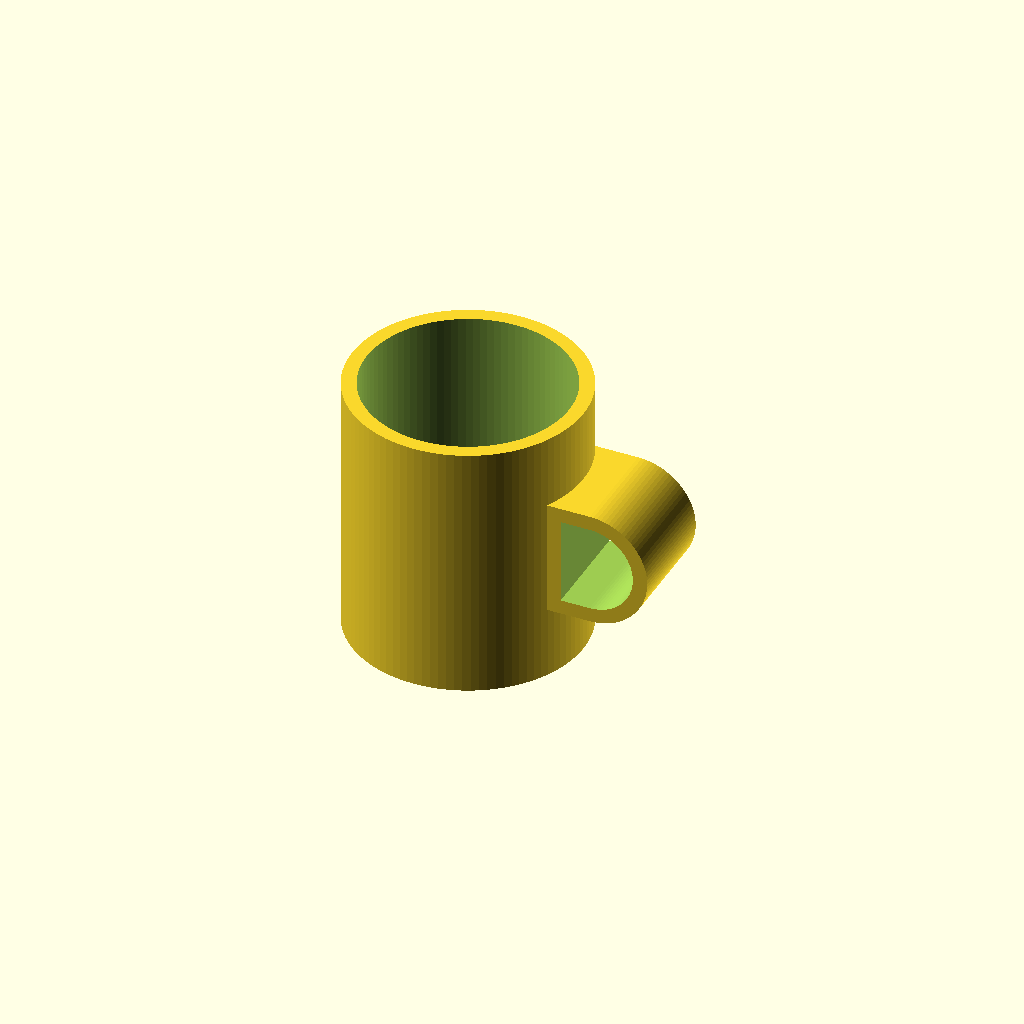
Cell 1 — every parameter at its default value.
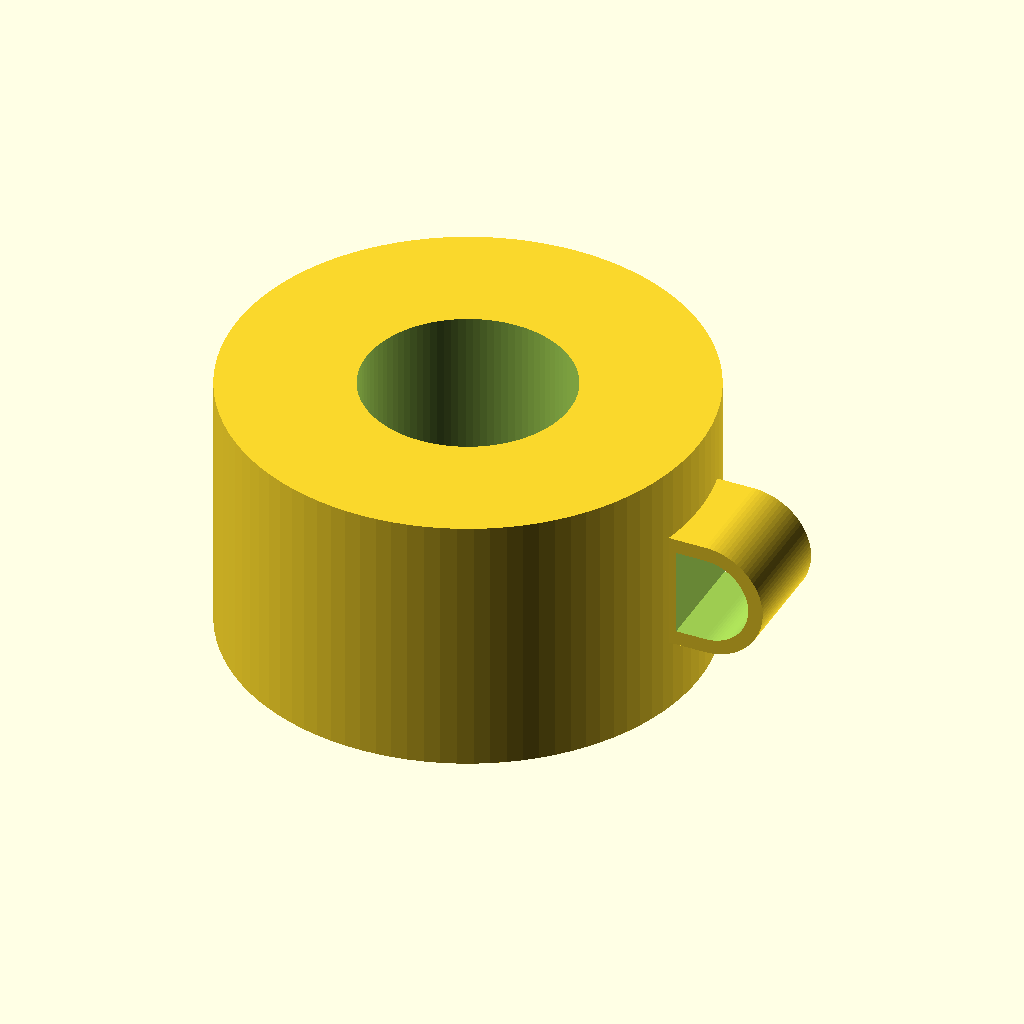
Cell 2 — mug_od set to 160, the other parameters unchanged.
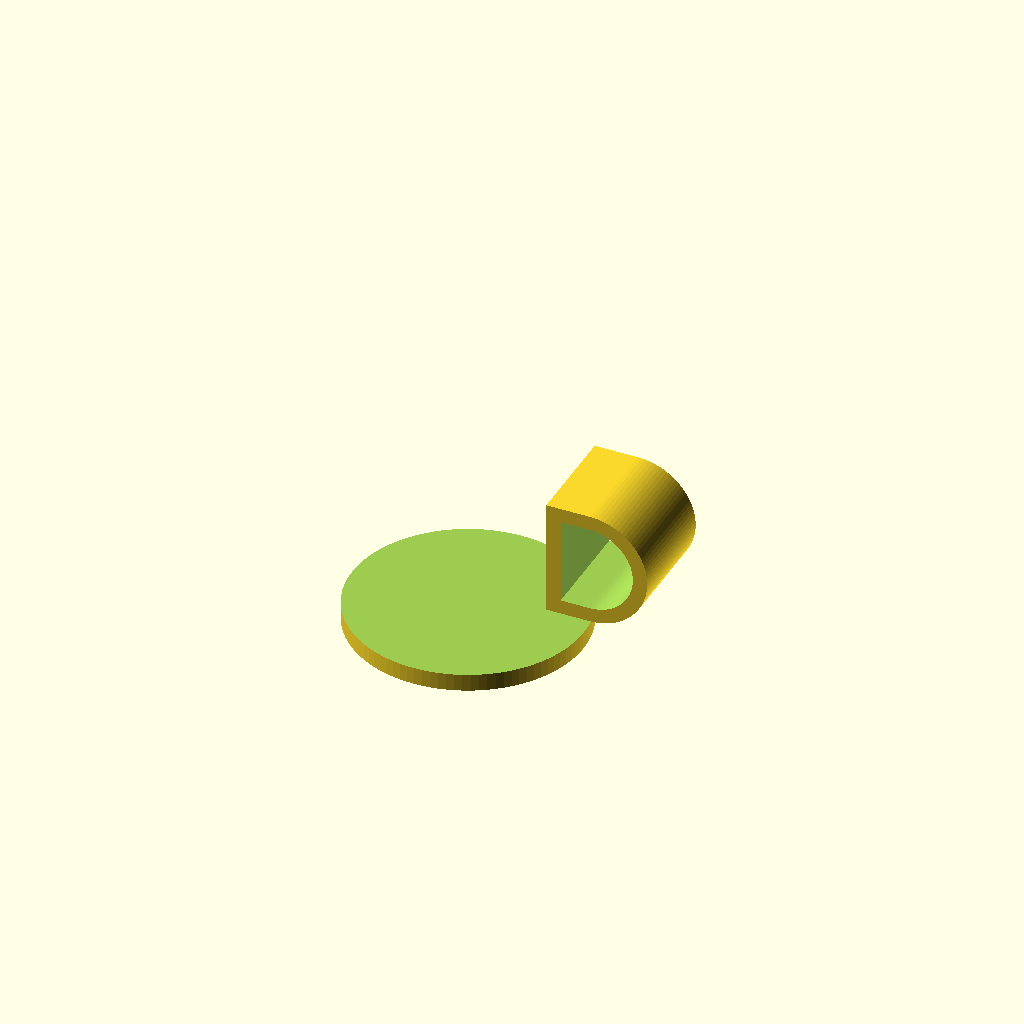
Cell 3: the same model with mug_id = 140.
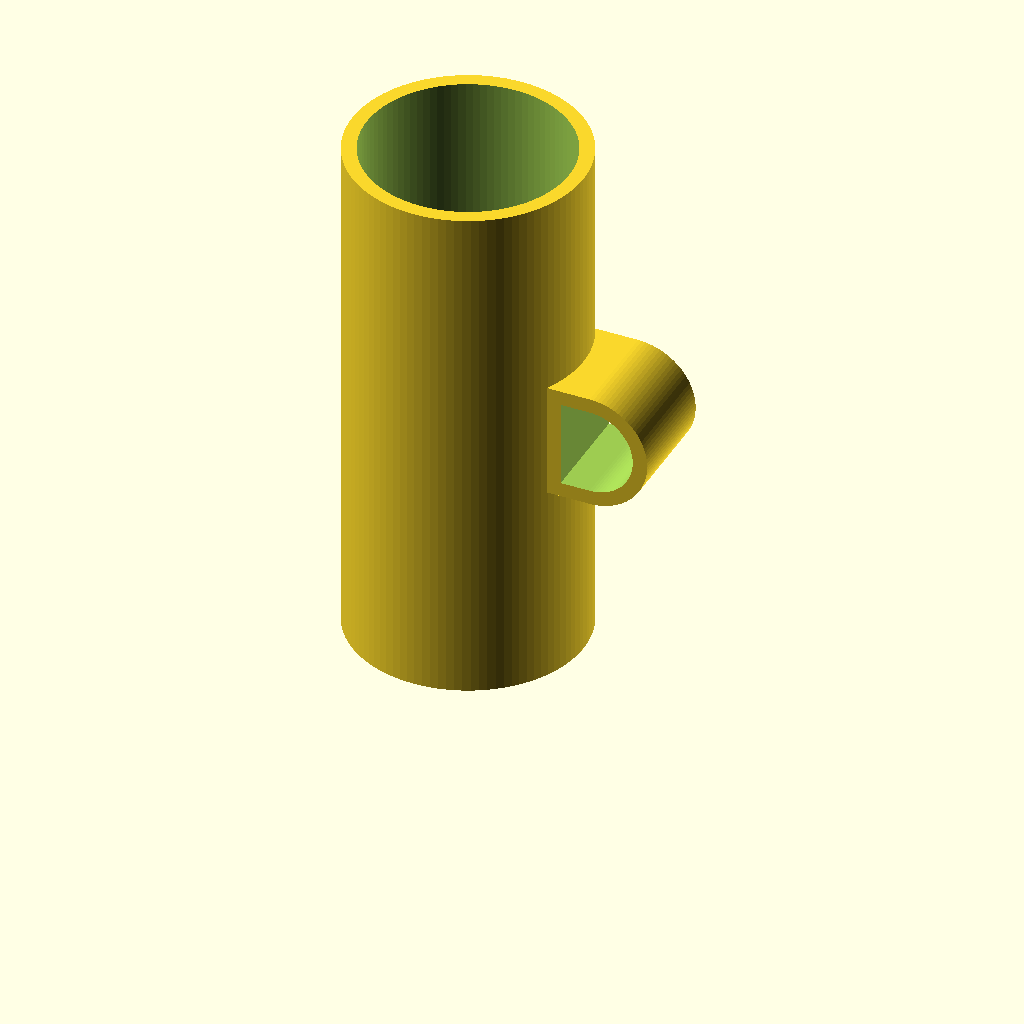
Cell 4: mug_h = 180 (everything else at default).
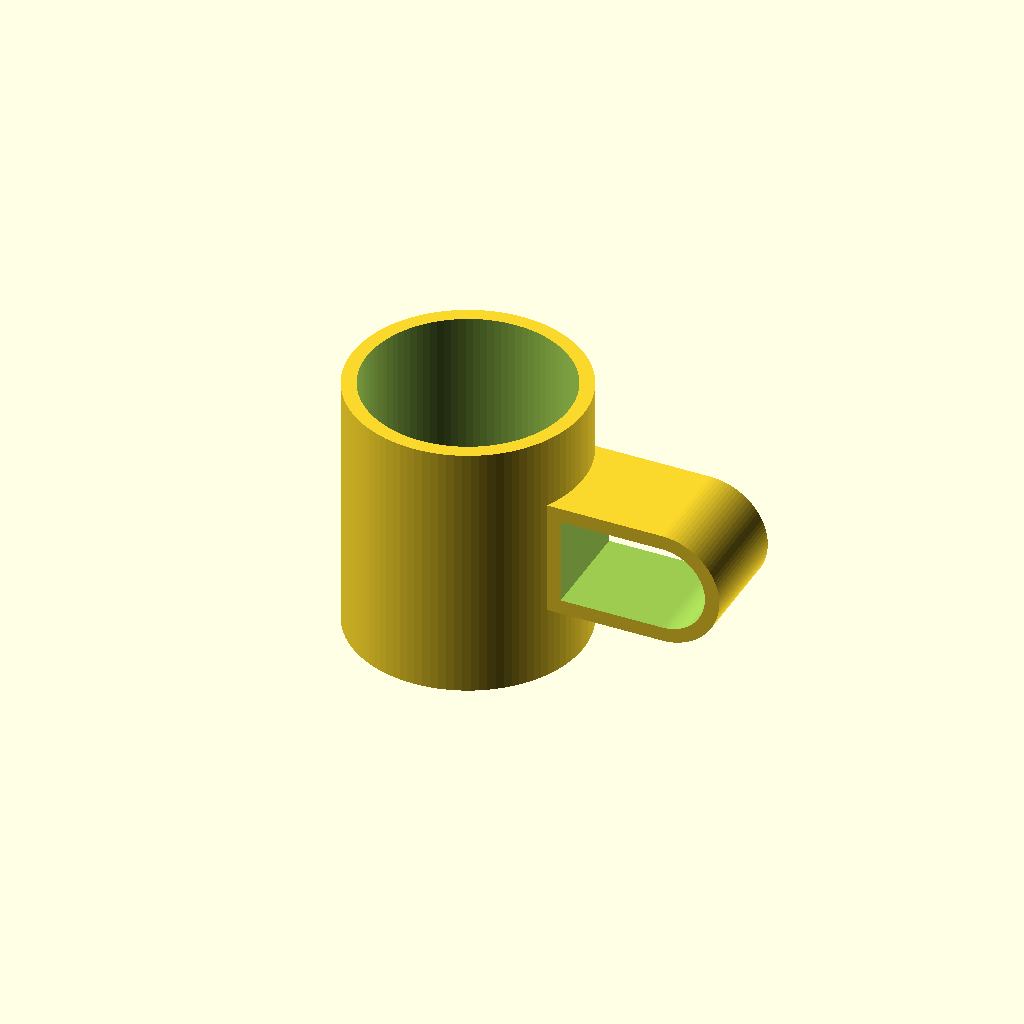
Cell 5: the same model with handle_inner_w = 50.
One fixed orthographic camera (rotation 55°, 0°, 25°; colour scheme Cornfield) for every cell.
Source of the model, results/tier-2-offset-handle-mug/iter-png-2_gpt-5-5958509eb586-2026-04-28T19-03-01-856Z/final.scad:
// Parameters
$fn = 96;

mug_od = 80;
mug_id = 70;
mug_h  = 90;
mug_bottom = 6;

handle_inner_w = 25; // inner D width (X) = 25 mm
handle_inner_h = 30; // inner D height (Z) = 30 mm
handle_wall_t  = 5;  // uniform wall thickness around inner D
handle_depth_y = 36; // thickness along Y (tangential)
handle_gap     = 0.5; // clearance between mug outer surface (R=40) and handle inner flat

// Mug body: outer cylinder minus inner cavity (leaving 6mm bottom)
module mug_body(od, id, h, bottom) {
    difference() {
        cylinder(d = od, h = h);
        translate([0, 0, bottom])
            cylinder(d = id, h = h - bottom + 0.02); // tiny extra to ensure open top
    }
}

// 2D inner D shape in XY-plane: X=radial, Y=vertical (will map to Z after rotation)
module d2d_inner(iw, ih) {
    r = ih/2;          // semicircle radius
    d = iw - r;        // rectangle width to make D profile
    intersection() {
        // Keep half-plane x >= 0
        translate([250, 0]) square([500, 500], center = true);
        union() {
            // rectangle from x=0..d, y=-r..r
            translate([d/2, 0]) square([d, ih], center = true);
            // semicircle (circle) on the right
            translate([d, 0]) circle(r = r);
        }
    }
}

// Handle: create 3D by extruding the 2D D profile along Z, then rotate to make extrusion along Y
module handle(iw, ih, wall_t, depth_y, mug_outer_r, z_center, gap) {
    // Place so INNER flat of the D sits at mug_outer_r + gap (clearance),
    // and OUTER flat embeds into the mug by wall_t - gap (<= wall_t), ensuring a solid union.
    dx = mug_outer_r + gap;

    translate([dx, 0, z_center])
        rotate([-90, 0, 0]) // Z(extrude) -> Y, Y(2D) -> -Z
            difference() {
                // Outer D: offset the inner D by wall thickness in 2D, then extrude along Z
                linear_extrude(height = depth_y, center = true)
                    offset(delta = wall_t) d2d_inner(iw, ih);
                // Subtract inner D to form the handle hole
                linear_extrude(height = depth_y + 0.4, center = true) // a bit taller for clean subtraction
                    d2d_inner(iw, ih);
            }
}

union() {
    mug_body(mug_od, mug_id, mug_h, mug_bottom);
    handle(handle_inner_w, handle_inner_h, handle_wall_t, handle_depth_y, mug_od/2, mug_h/2, handle_gap);
}
Customizer parameters (derived from the source; name, type, default, range or options):
mug_od: number, default 80
mug_id: number, default 70
mug_h: number, default 90
mug_bottom: number, default 6
handle_inner_w: number, default 25
handle_inner_h: number, default 30
handle_wall_t: number, default 5
handle_depth_y: number, default 36
handle_gap: number, default 0.5
